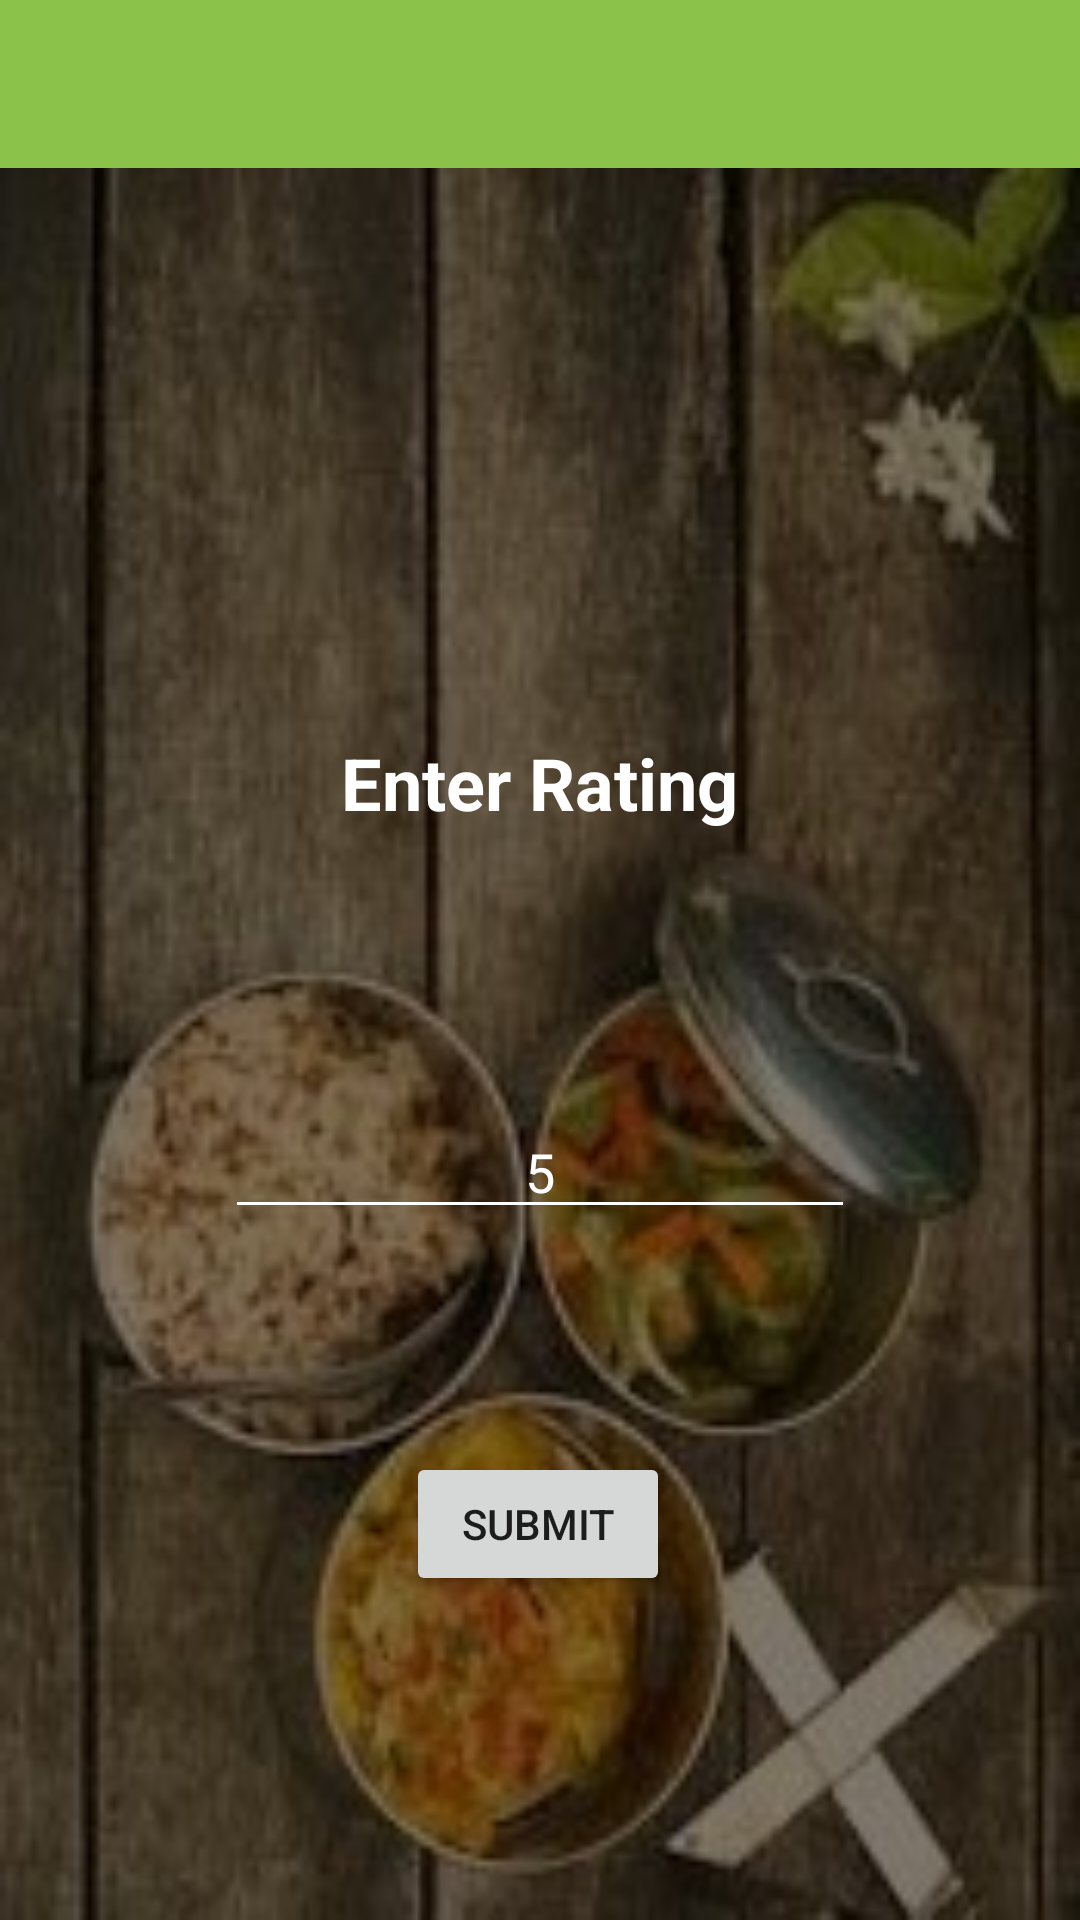

The Android layout XML behind this screen, and the referenced resources:
<!-- AndroidManifest.xml: application theme AppTheme -->
<!-- res/layout/activity_rating.xml -->
<?xml version="1.0" encoding="utf-8"?>
<androidx.drawerlayout.widget.DrawerLayout xmlns:android="http://schemas.android.com/apk/res/android"
    xmlns:app="http://schemas.android.com/apk/res-auto"
    xmlns:tools="http://schemas.android.com/tools"
    android:id="@+id/drawer_layout"
    android:layout_width="match_parent"
    android:layout_height="match_parent"
    tools:context=".RatingActivity">
    <androidx.coordinatorlayout.widget.CoordinatorLayout
        android:layout_width="wrap_content"
        android:layout_height="wrap_content">

        <androidx.appcompat.widget.Toolbar
            android:id="@+id/main_toolbar"
            android:layout_width="match_parent"
            android:layout_height="?attr/actionBarSize"
            android:background="#8BC34A" />

        <androidx.recyclerview.widget.RecyclerView
            android:id="@+id/main_recyclerview"
            android:layout_width="match_parent"
            android:layout_height="match_parent"
            android:layout_marginTop="?attr/actionBarSize"
            android:paddingTop="16dp"
            android:scrollbars="vertical"
            android:background="@drawable/pic1"
            app:layout_constraintTop_toTopOf="parent" />

        <androidx.constraintlayout.widget.ConstraintLayout
            android:layout_width="match_parent"
            android:layout_height="match_parent">

            <TextView
                android:id="@+id/textView2"
                android:layout_width="182dp"
                android:layout_height="66dp"
                android:layout_marginTop="228dp"
                android:gravity="center"
                android:text="Enter Rating"
                android:textColor="#FFFFFF"
                android:textStyle="bold"
                android:textSize="24sp"
                app:layout_constraintEnd_toEndOf="parent"
                app:layout_constraintHorizontal_bias="0.498"
                app:layout_constraintStart_toStartOf="parent"
                app:layout_constraintTop_toTopOf="parent" />

            <EditText
                android:id="@+id/txt_rating"
                android:layout_width="wrap_content"
                android:layout_height="wrap_content"
                android:backgroundTint="#FFFFFF"
                android:ems="10"
                android:gravity="center"
                android:hint="Out Of 5"
                android:inputType="textPersonName"
                android:shadowColor="#FFFFFF"
                android:text="5"
                android:textColor="#FFFFFF"
                app:layout_constraintBottom_toTopOf="@+id/btn_rating"
                app:layout_constraintEnd_toEndOf="parent"
                app:layout_constraintStart_toStartOf="parent"
                app:layout_constraintTop_toBottomOf="@+id/textView2" />

            <Button
                android:id="@+id/btn_rating"
                android:layout_width="wrap_content"
                android:layout_height="wrap_content"
                android:layout_marginBottom="108dp"
                android:text="Submit"
                app:layout_constraintBottom_toBottomOf="parent"
                app:layout_constraintEnd_toEndOf="parent"
                app:layout_constraintHorizontal_bias="0.498"
                app:layout_constraintStart_toStartOf="parent" />
        </androidx.constraintlayout.widget.ConstraintLayout>
    </androidx.coordinatorlayout.widget.CoordinatorLayout>

    <com.google.android.material.navigation.NavigationView
        android:id="@+id/nav_view"
        android:layout_width="wrap_content"
        android:layout_height="match_parent"
        android:layout_gravity="start"
        app:headerLayout="@layout/header_layout"
        app:menu="@menu/nav_menu" />
</androidx.drawerlayout.widget.DrawerLayout>
<!-- res/layout/header_layout.xml (included above) -->
<?xml version="1.0" encoding="utf-8"?>
<androidx.constraintlayout.widget.ConstraintLayout xmlns:android="http://schemas.android.com/apk/res/android"
    xmlns:app="http://schemas.android.com/apk/res-auto"
    xmlns:tools="http://schemas.android.com/tools"
    android:layout_width="match_parent"
    android:layout_height="wrap_content">

    <ImageView
        android:id="@+id/imageView"
        android:layout_width="97dp"
        android:layout_height="96dp"
        android:layout_marginStart="16dp"
        app:layout_constraintBottom_toBottomOf="parent"
        app:layout_constraintStart_toStartOf="parent"
        app:layout_constraintTop_toBottomOf="parent"
        app:layout_constraintVertical_bias="0.448"
        app:srcCompat="@drawable/login_icon_2" />

    <TextView
        android:id="@+id/textView3"
        android:layout_width="103dp"
        android:layout_height="21dp"
        android:layout_marginStart="16dp"
        android:layout_marginTop="28dp"
        android:text="USERNAME"
        android:textAlignment="center"
        android:textSize="14sp"
        app:layout_constraintStart_toStartOf="parent"
        app:layout_constraintTop_toBottomOf="@+id/imageView" />
</androidx.constraintlayout.widget.ConstraintLayout>
<!-- resources referenced by this layout -->
<resources>
  <!-- drawable pic1: jpg bitmap (drawable, 15038 bytes) -->
  <style name="AppTheme" parent="Theme.MaterialComponents.Light.NoActionBar">
          
          <item name="colorPrimary">@color/colorPrimary</item>
          <item name="colorPrimaryDark">@color/colorPrimaryDark</item>
          <item name="colorAccent">@color/colorAccent</item>
          <item name="viewInflaterClass">androidx.appcompat.app.AppCompatViewInflater</item>
  
      </style>
  <color name="colorPrimary">#6200EE</color>
  <color name="colorPrimaryDark">#3700B3</color>
  <color name="colorAccent">#03DAC5</color>
</resources>
